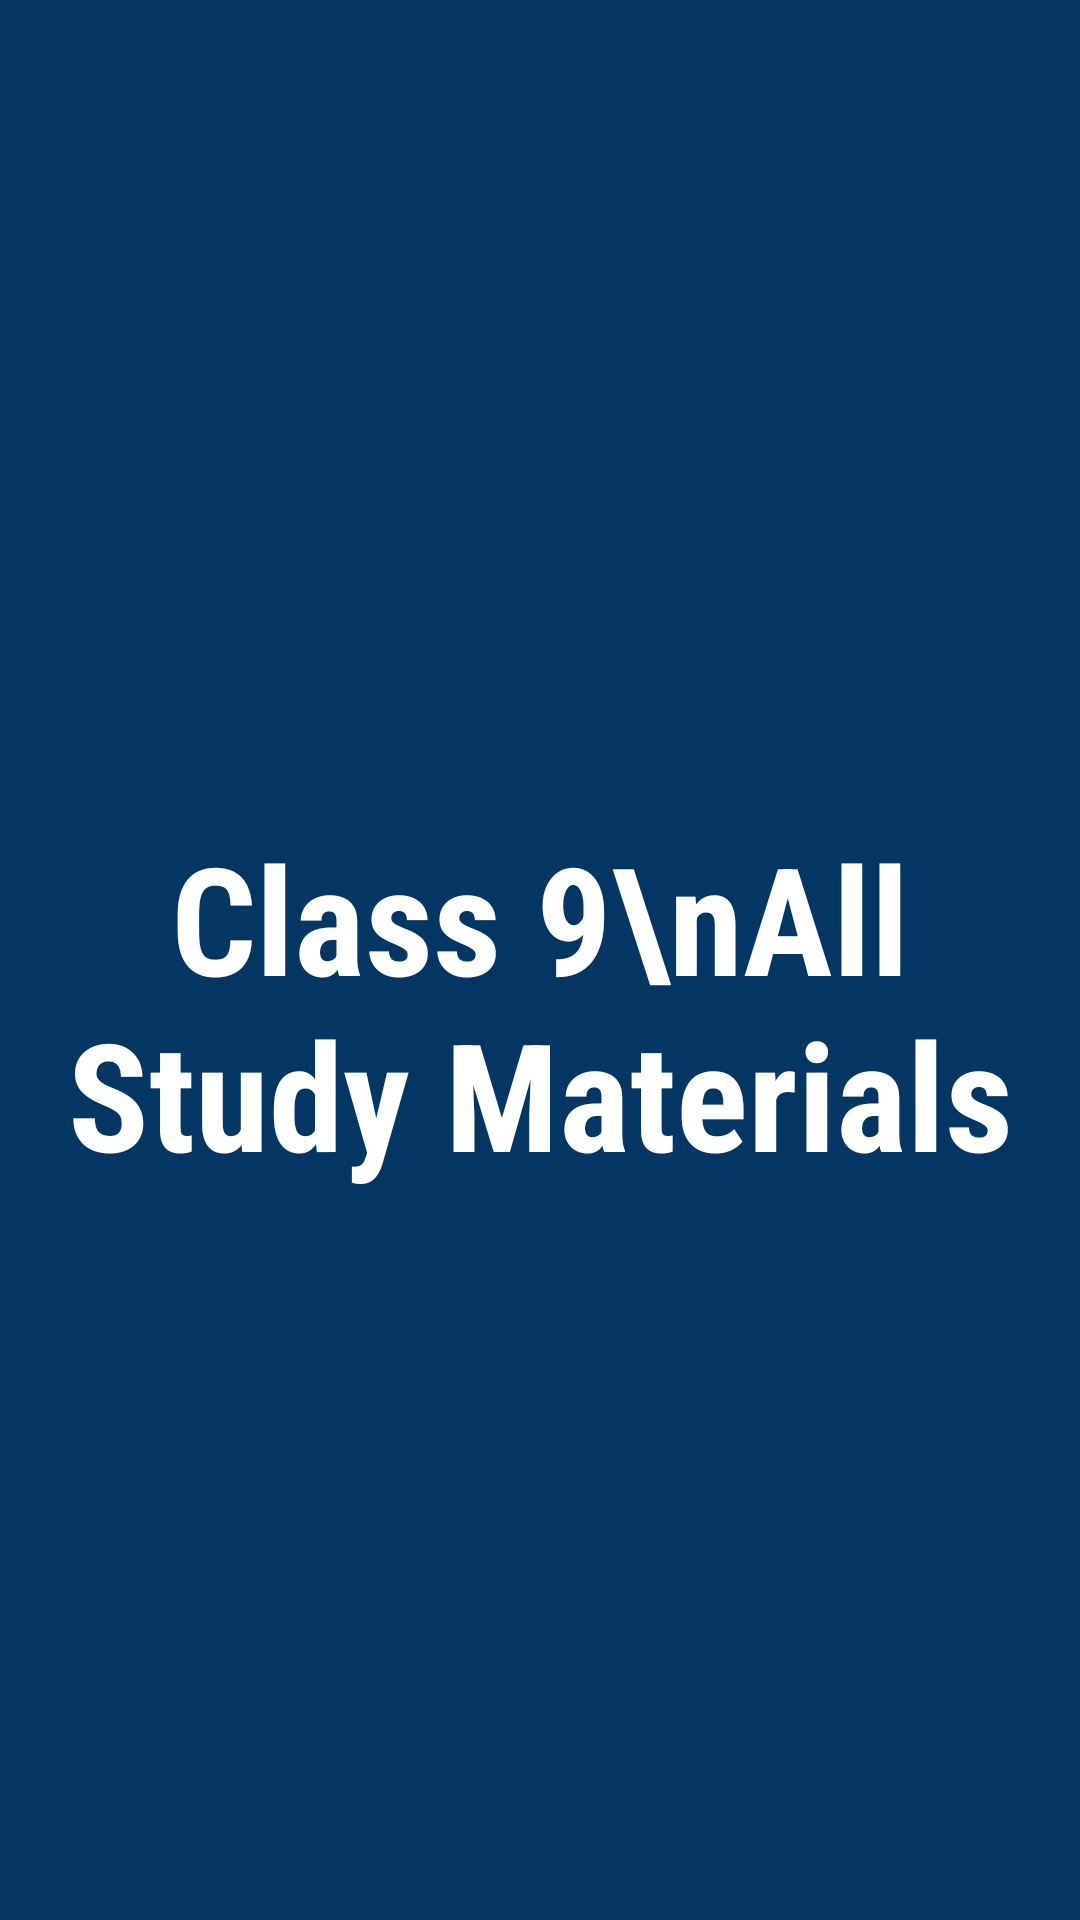

Write the Android layout XML for this screen, with the resource values it uses.
<!-- AndroidManifest.xml: application theme AppTheme -->
<!-- res/layout/splash_screen.xml -->
<?xml version="1.0" encoding="utf-8"?>
<androidx.constraintlayout.widget.ConstraintLayout xmlns:android="http://schemas.android.com/apk/res/android"
    xmlns:tools="http://schemas.android.com/tools"
    android:layout_width="match_parent"
    android:layout_height="match_parent"
    android:background="@color/colorPrimary">

    <TextView
        android:layout_width="match_parent"
        android:layout_height="match_parent"
        android:layout_gravity="center_vertical"
        android:background="@color/colorPrimary"
        android:fontFamily="sans-serif-condensed"
        android:gravity="center_vertical"
        android:paddingTop="30dp"
        android:text="Class 9\nAll Study Materials"
        android:textAlignment="center"
        android:textColor="#fff"
        android:textSize="50dp"
        android:textStyle="bold"
        tools:ignore="RtlCompat"
        tools:layout_editor_absoluteX="-32dp"
        tools:layout_editor_absoluteY="0dp" />
</androidx.constraintlayout.widget.ConstraintLayout>
<!-- resources referenced by this layout -->
<resources>
  <color name="colorPrimary">#FF033663</color>
  <style name="AppTheme" parent="Theme.AppCompat.Light.NoActionBar">
          
          <item name="colorPrimary">@color/colorPrimary</item>
          <item name="colorPrimaryDark">@color/colorPrimaryDark</item>
          <item name="colorAccent">@color/colorAccent</item>
          <item name="colorControlNormal">#ffff</item>
      </style>
  <color name="colorPrimaryDark">#022A4C</color>
  <color name="colorAccent">#03DAC5</color>
</resources>
